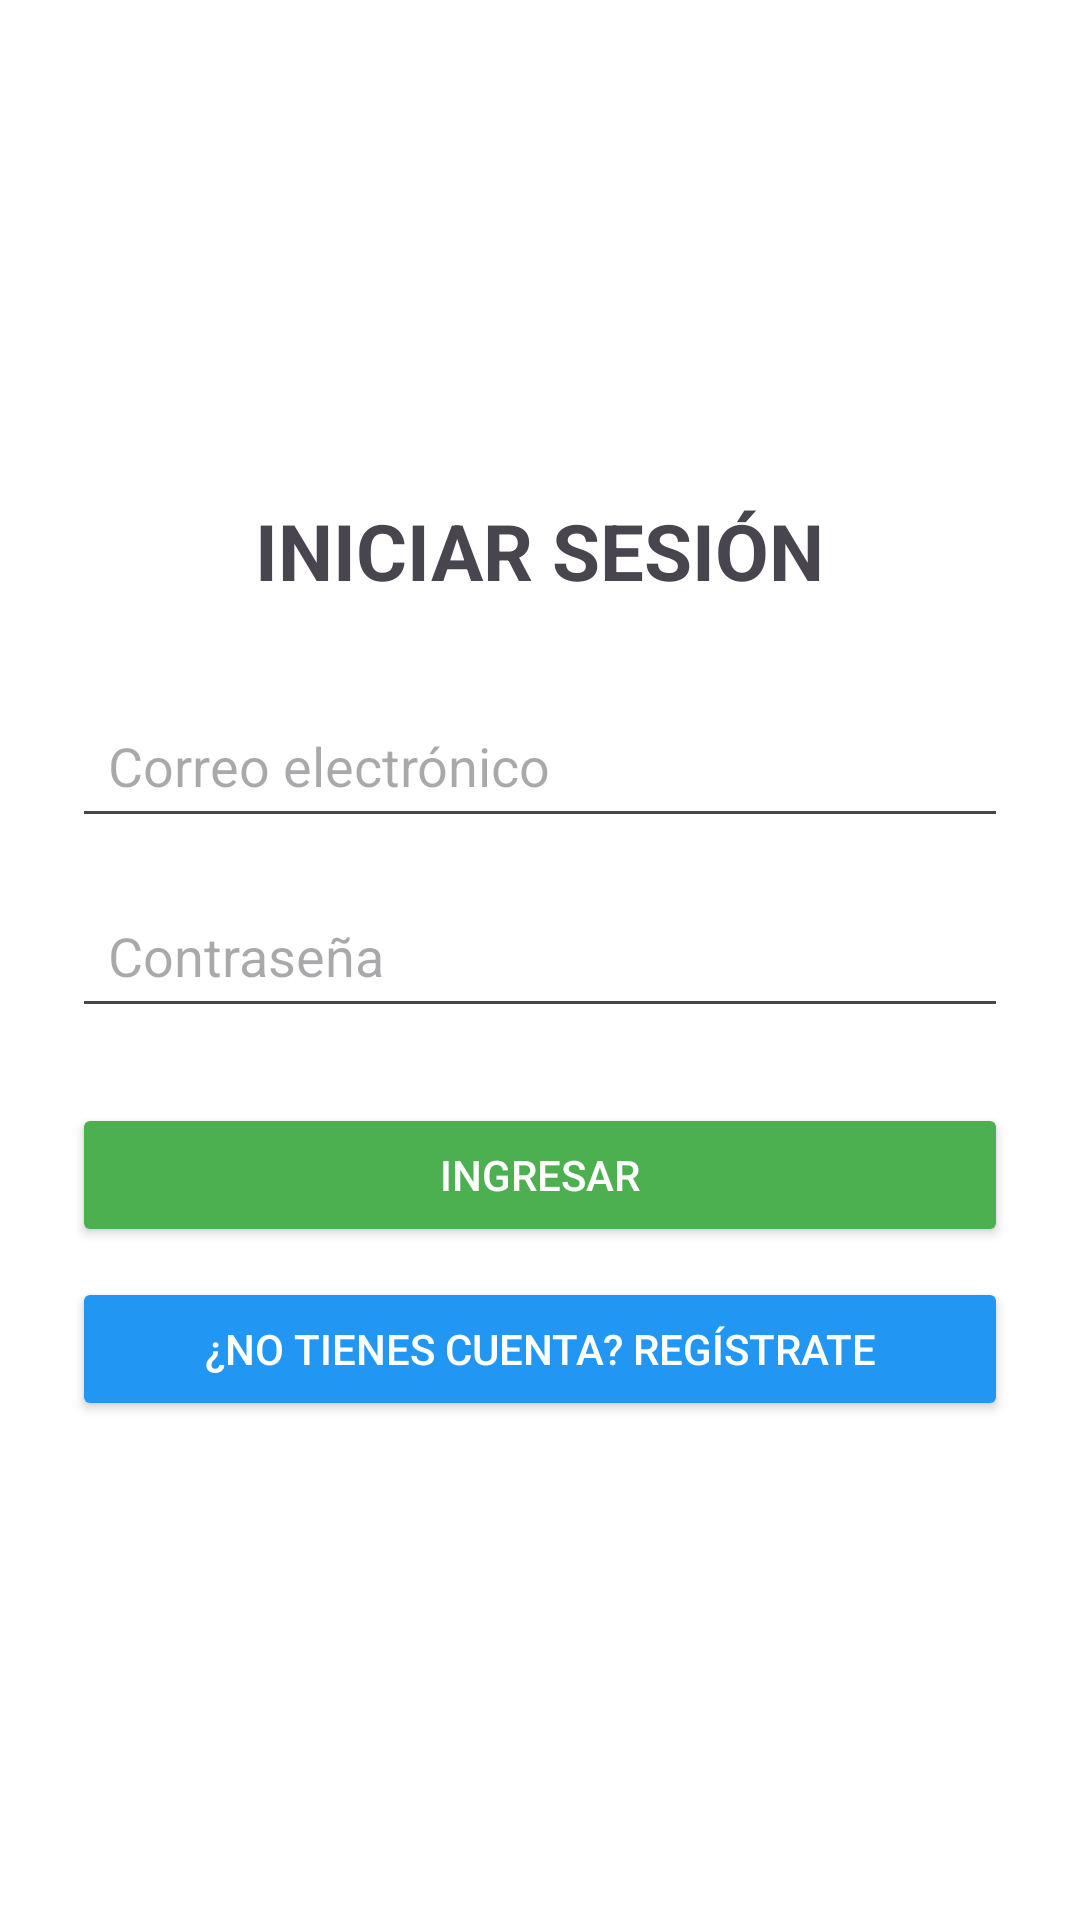

The Android layout XML behind this screen, and the referenced resources:
<!-- AndroidManifest.xml: application theme Theme.UltimaMano -->
<!-- res/layout/activity_login.xml -->
<?xml version="1.0" encoding="utf-8"?>
<LinearLayout xmlns:android="http://schemas.android.com/apk/res/android"
    android:id="@+id/main"
    android:layout_width="match_parent"
    android:layout_height="match_parent"
    android:orientation="vertical"
    android:padding="24dp"
    android:gravity="center"
    android:background="#FFFFFF">

    <TextView
        android:layout_width="wrap_content"
        android:layout_height="wrap_content"
        android:text="INICIAR SESIÓN"
        android:textSize="26sp"
        android:textStyle="bold"
        android:layout_marginBottom="30dp"/>

    <EditText
        android:id="@+id/etEmail"
        android:layout_width="match_parent"
        android:layout_height="wrap_content"
        android:hint="Correo electrónico"
        android:inputType="textEmailAddress"
        android:padding="12dp"
        android:layout_marginBottom="15dp"/>

    <EditText
        android:id="@+id/etPassword"
        android:layout_width="match_parent"
        android:layout_height="wrap_content"
        android:hint="Contraseña"
        android:inputType="textPassword"
        android:padding="12dp"
        android:layout_marginBottom="25dp"/>

    <Button
        android:id="@+id/btnLogin"
        android:layout_width="match_parent"
        android:layout_height="wrap_content"
        android:text="Ingresar"
        android:backgroundTint="#4CAF50"
        android:textColor="#FFFFFF"/>

    <Button
        android:id="@+id/btnGoRegister"
        android:layout_width="match_parent"
        android:layout_height="wrap_content"
        android:text="¿No tienes cuenta? Regístrate"
        android:layout_marginTop="10dp"
        android:backgroundTint="#2196F3"
        android:textColor="#FFFFFF"/>

</LinearLayout>
<!-- resources referenced by this layout -->
<resources>
  <style name="Theme.UltimaMano" parent="Base.Theme.UltimaMano" />
  <style name="Base.Theme.UltimaMano" parent="Theme.Material3.DayNight.NoActionBar">
          
          
      </style>
</resources>
